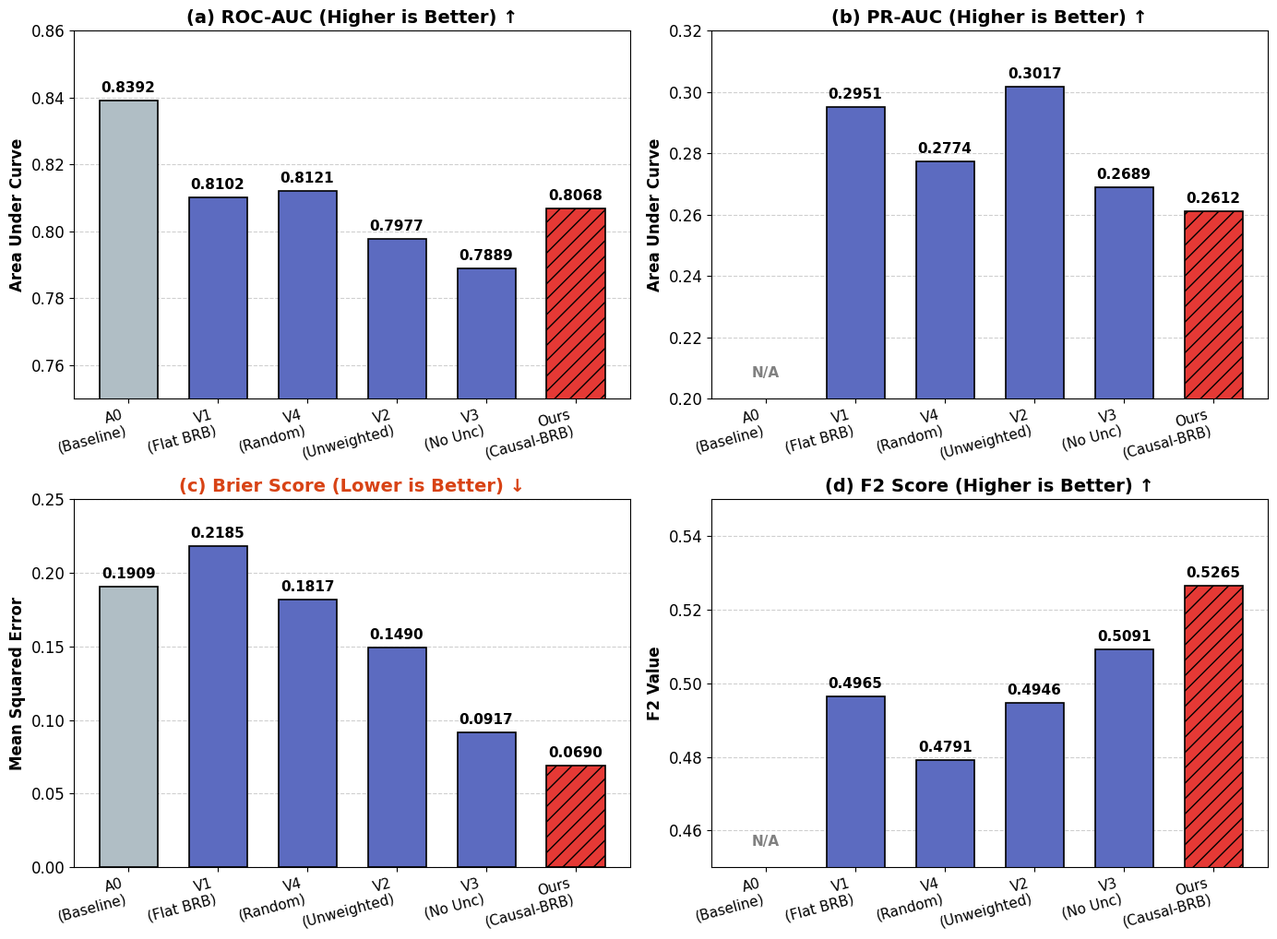

This figure's Python source: (Note: this script raises an exception after producing the figure.)
import matplotlib.pyplot as plt
import numpy as np

# =========================================================
# 1. 实验数据准备 (严格对应表 5-3 的数据)
# =========================================================
labels = ['A0\n(Baseline)', 'V1\n(Flat BRB)', 'V4\n(Random)', 'V2\n(Unweighted)', 'V3\n(No Unc)', 'Ours\n(Causal-BRB)']

# 填入提取的数据 (A0 的 PR-AUC 和 F2 设为 0，因为基线通常不计算/不适用这些特定指标)
roc_auc = [0.8392, 0.8102, 0.8121, 0.7977, 0.7889, 0.8068]
pr_auc  = [0.0000, 0.2951, 0.2774, 0.3017, 0.2689, 0.2612] 
brier   = [0.1909, 0.2185, 0.1817, 0.1490, 0.0917, 0.0690]
f2      = [0.0000, 0.4965, 0.4791, 0.4946, 0.5091, 0.5265]

# 配色方案：基线(灰), 变体(蓝), Ours(红)
colors = ['#B0BEC5', '#5C6BC0', '#5C6BC0', '#5C6BC0', '#5C6BC0', '#E53935']
# 仅给 Ours 加上阴影，凸显地位
hatches = ['', '', '', '', '', '//']

# =========================================================
# 2. 全局画图样式设置 (顶刊风)
# =========================================================
plt.rcParams['font.family'] = 'Times New Roman'  # 学术标准字体
plt.rcParams['axes.axisbelow'] = True            # 让网格线在柱子下方
plt.rcParams['font.size'] = 12

fig, axs = plt.subplots(2, 2, figsize=(14, 11))

x = np.arange(len(labels))
width = 0.65

def plot_bar(ax, data, title, ylabel, y_limits, is_lower_better=False):
    """绘制单个子图的通用函数"""
    bars = ax.bar(x, data, width, color=colors, edgecolor='black', linewidth=1.2)
    
    # 为 Ours 添加阴影纹理
    for i, bar in enumerate(bars):
        if hatches[i]:
            bar.set_hatch(hatches[i])
            
    # 设置标题和轴
    if is_lower_better:
        ax.set_title(title + ' (Lower is Better) ↓', fontsize=14, fontweight='bold', color='#D84315')
    else:
        ax.set_title(title + ' (Higher is Better) ↑', fontsize=14, fontweight='bold')
        
    ax.set_ylabel(ylabel, fontsize=12, fontweight='bold')
    ax.set_xticks(x)
    ax.set_xticklabels(labels, rotation=15, ha='right', fontsize=11)
    ax.set_ylim(y_limits)
    ax.grid(axis='y', linestyle='--', alpha=0.6)
    
    # 在柱子上方添加数据标签
    for i, bar in enumerate(bars):
        val = data[i]
        if val == 0.0:  # 针对 A0 缺失的指标打印 N/A
            ax.text(bar.get_x() + bar.get_width()/2., y_limits[0] + (y_limits[1]-y_limits[0])*0.05,
                    'N/A', ha='center', va='bottom', fontsize=11, color='gray', fontweight='bold')
        else:
            # Brier 分数使用 4 位小数，其他使用 4 位
            ax.text(bar.get_x() + bar.get_width()/2., val + (y_limits[1]-y_limits[0])*0.015,
                    f'{val:.4f}', ha='center', va='bottom', fontsize=11, fontweight='bold')

# =========================================================
# 3. 绘制 2x2 矩阵的四个子图
# =========================================================

# 图 (a) ROC-AUC
plot_bar(axs[0, 0], roc_auc, '(a) ROC-AUC', 'Area Under Curve', [0.75, 0.86])

# 图 (b) PR-AUC
plot_bar(axs[0, 1], pr_auc, '(b) PR-AUC', 'Area Under Curve', [0.20, 0.32])

# 图 (c) Brier Score (重点高亮，向下箭头)
plot_bar(axs[1, 0], brier, '(c) Brier Score', 'Mean Squared Error', [0.0, 0.25], is_lower_better=True)

# 图 (d) F2 Score
plot_bar(axs[1, 1], f2, '(d) F2 Score', 'F2 Value', [0.45, 0.55])

# =========================================================
# 4. 布局调整与双格式保存 (PNG + PDF)
# =========================================================
plt.tight_layout(rect=[0, 0, 1, 0.94])  # 留出顶部大标题空间

# 保存路径（假设 Picture 文件夹已存在）
png_path = 'Picture/Figure_5_1_Ablation_Study.png'
pdf_path = 'Picture/Figure_5_1_Ablation_Study.pdf'

# 保存 PNG（高分辨率位图）
plt.savefig(png_path, dpi=300, bbox_inches='tight')
# 保存 PDF（矢量格式，适合论文出版）
plt.savefig(pdf_path, bbox_inches='tight')

print(f"✅ 图片已成功生成并保存为 PNG 和 PDF 格式于 Picture 文件夹：")
print(f"   - {png_path}")
print(f"   - {pdf_path}")

plt.show()
